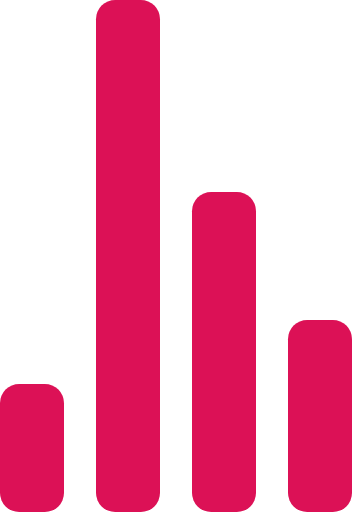
t = 0.00 s
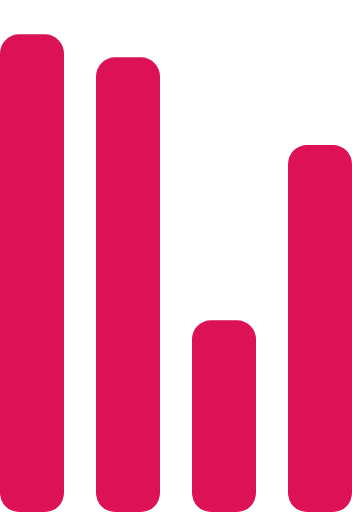
t = 0.72 s
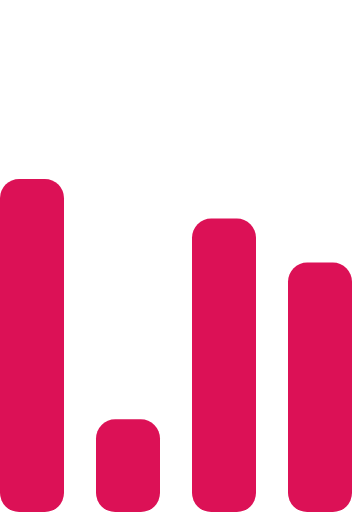
t = 1.43 s
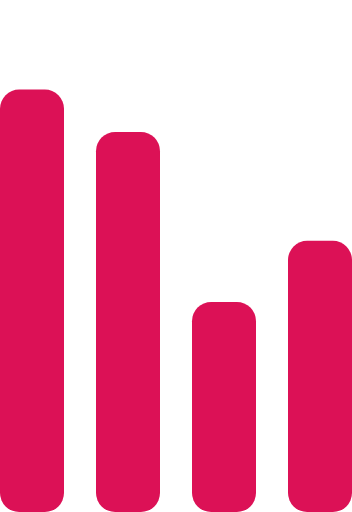
t = 2.15 s
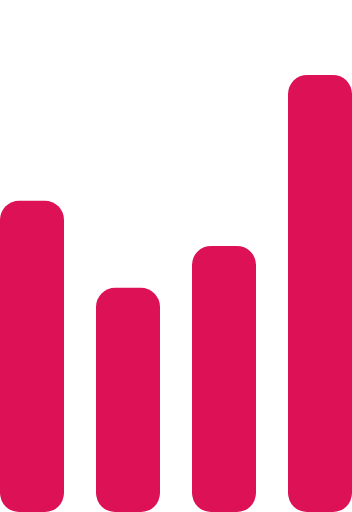
t = 2.87 s
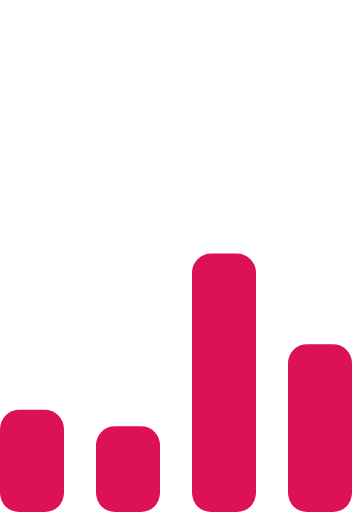
t = 3.58 s

The animated SVG that drew these frames (rendered in a browser with its animation timeline set to each time). Animation: 4 SMIL elements (animate=4); one cycle of 4.30 s, repeats indefinitely.

<!-- By Sam Herbert (@sherb), for everyone. More @ http://goo.gl/7AJzbL -->
<svg width="55" height="80" viewBox="0 0 55 80" xmlns="http://www.w3.org/2000/svg" fill="#dc1156">
    <g transform="matrix(1 0 0 -1 0 80)">
        <rect width="10" height="20" rx="3">
            <animate attributeName="height"
                 begin="0s" dur="4.3s"
                 values="20;45;57;80;64;32;66;45;64;23;66;13;64;56;34;34;2;23;76;79;20" calcMode="linear"
                 repeatCount="indefinite" />
        </rect>
        <rect x="15" width="10" height="80" rx="3">
            <animate attributeName="height"
                 begin="0s" dur="2s"
                 values="80;55;33;5;75;23;73;33;12;14;60;80" calcMode="linear"
                 repeatCount="indefinite" />
        </rect>
        <rect x="30" width="10" height="50" rx="3">
            <animate attributeName="height"
                 begin="0s" dur="1.4s"
                 values="50;34;78;23;56;23;34;76;80;54;21;50" calcMode="linear"
                 repeatCount="indefinite" />
        </rect>
        <rect x="45" width="10" height="30" rx="3">
            <animate attributeName="height"
                 begin="0s" dur="2s"
                 values="30;45;13;80;56;72;45;76;34;23;67;30" calcMode="linear"
                 repeatCount="indefinite" />
        </rect>
    </g>
</svg>